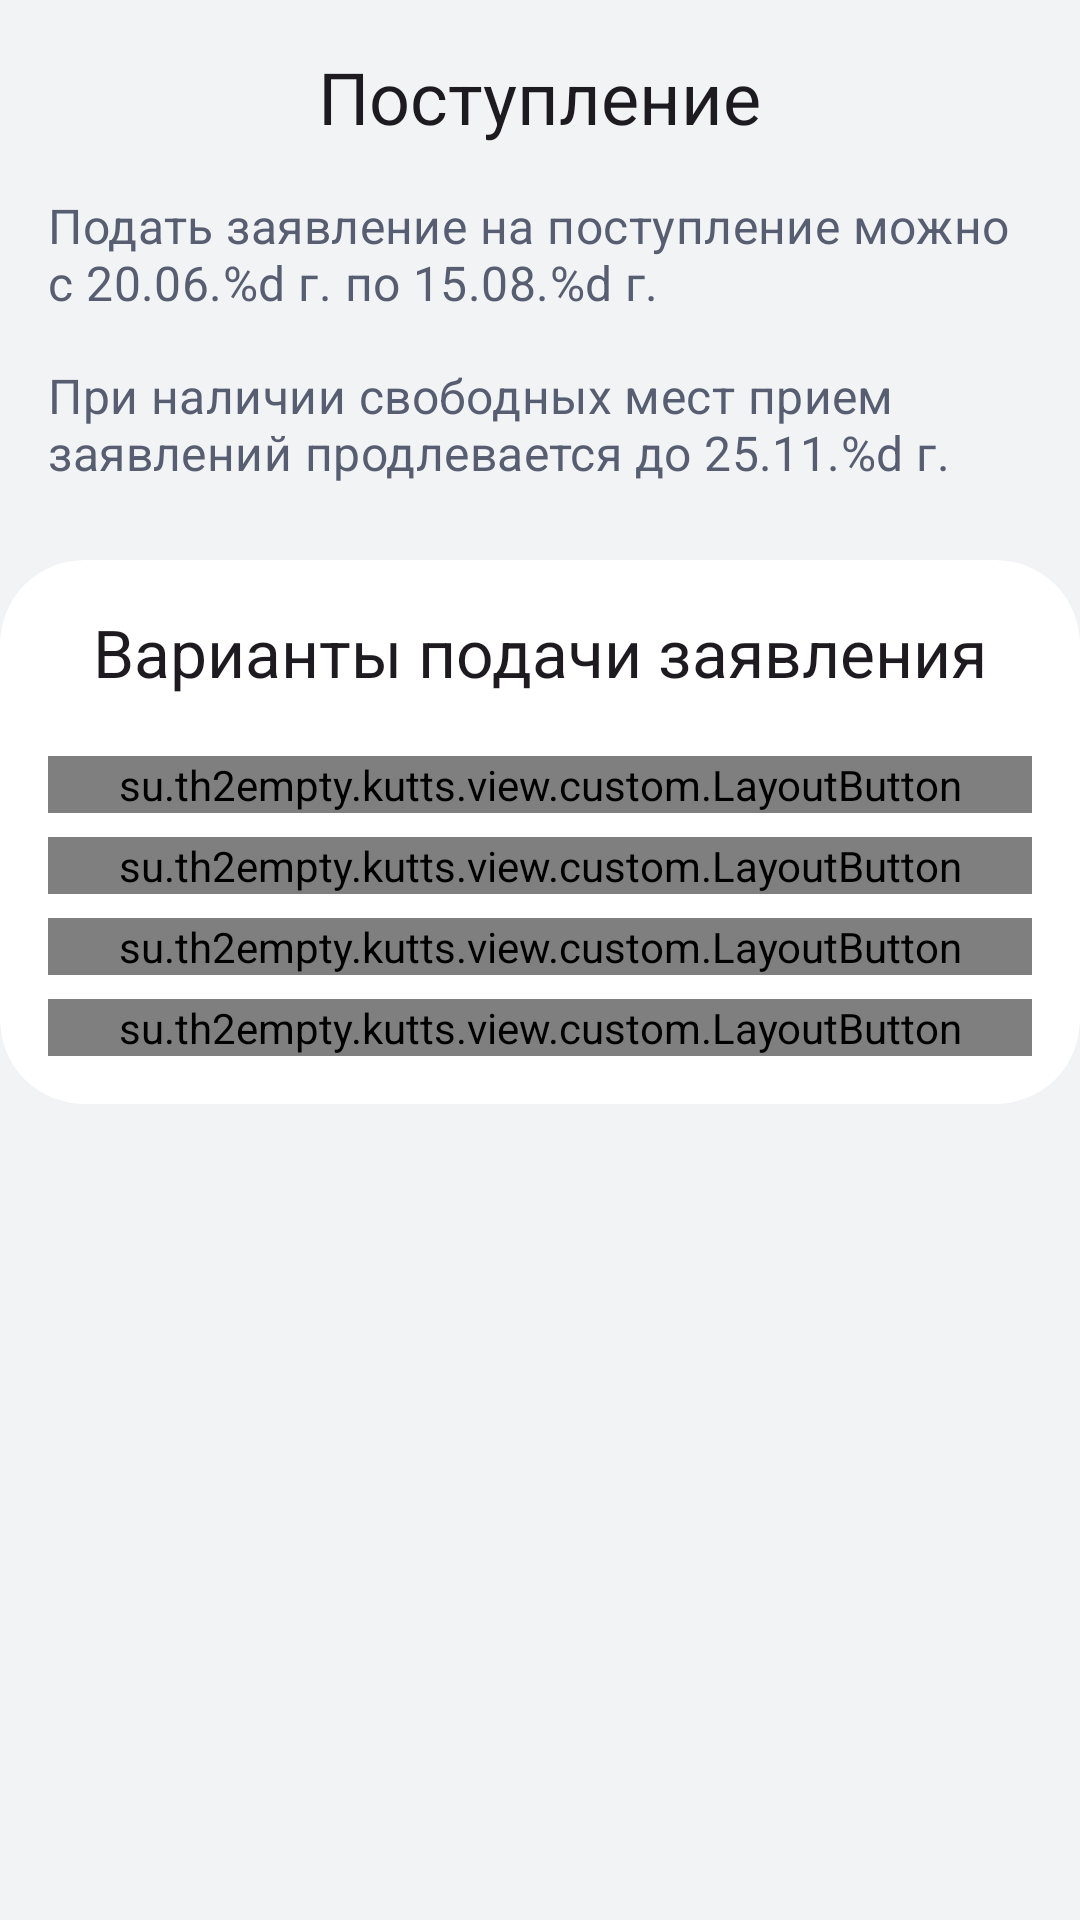

Android layout source for this screen:
<!-- AndroidManifest.xml: application theme Theme.KUTTS -->
<!-- res/layout/fragment_admission.xml -->
<?xml version="1.0" encoding="utf-8"?>
<ScrollView xmlns:android="http://schemas.android.com/apk/res/android"
    xmlns:tools="http://schemas.android.com/tools"
    android:layout_width="match_parent"
    android:layout_height="wrap_content"
    android:layout_marginBottom="56dp"
    xmlns:app="http://schemas.android.com/apk/res-auto"
    tools:context=".view.fragments.AdmissionFragment">

    <LinearLayout
        android:orientation="vertical"
        android:layout_width="match_parent"
        android:layout_height="wrap_content">

        <TextView
            android:id="@+id/header_title"
            android:layout_width="wrap_content"
            android:layout_height="wrap_content"
            android:text="@string/st_title_admission"
            android:textAppearance="@style/HeadlineSmall"
            android:paddingTop="16dp"
            android:layout_gravity="center_horizontal"
            app:layout_constraintTop_toTopOf="parent"
            app:layout_constraintStart_toStartOf="parent"
            app:layout_constraintEnd_toEndOf="parent"/>

        <TextView
            android:id="@+id/admission_deadlines"
            android:layout_width="match_parent"
            android:layout_height="wrap_content"
            android:layout_marginTop="16dp"
            android:paddingStart="16dp"
            android:paddingEnd="16dp"
            android:textAppearance="@style/TitleMedium"
            android:textColor="?attr/colorSecondary"
            android:text="@string/st_admission_deadlines"
            app:layout_constraintTop_toBottomOf="@id/header_title"/>

        <TextView
            android:id="@+id/admission_deadlines2"
            android:layout_width="match_parent"
            android:layout_height="wrap_content"
            android:layout_marginTop="16dp"
            android:paddingStart="16dp"
            android:paddingEnd="16dp"
            android:textAppearance="@style/TitleMedium"
            android:textColor="?attr/colorSecondary"
            android:text="@string/st_admission_deadlines2"
            app:layout_constraintTop_toBottomOf="@id/admission_deadlines"/>

        <com.google.android.material.card.MaterialCardView
            style="@style/Widget.Material3.CardView.Filled"
            android:layout_width="match_parent"
            android:layout_height="wrap_content"
            android:layout_marginTop="25dp"
            app:cardBackgroundColor="?attr/colorCardBackground"
            app:cardCornerRadius="28dp">

            <androidx.constraintlayout.widget.ConstraintLayout
                android:layout_width="match_parent"
                android:layout_height="wrap_content"
                android:padding="16dp"
                app:layout_constraintTop_toBottomOf="@id/admission_deadlines2">

                <TextView
                    android:id="@+id/submit_variants_title"
                    android:layout_width="wrap_content"
                    android:layout_height="wrap_content"
                    android:text="@string/st_submit_variants"
                    android:textAppearance="@style/TitleLarge"
                    app:layout_constraintTop_toTopOf="parent"
                    app:layout_constraintStart_toStartOf="parent"
                    app:layout_constraintEnd_toEndOf="parent"/>

                <LinearLayout
                    android:id="@+id/submit_variants_layout"
                    android:orientation="vertical"
                    android:layout_width="match_parent"
                    android:layout_height="wrap_content"
                    app:layout_constraintTop_toBottomOf="@id/submit_variants_title">

                    <su.th2empty.kutts.view.custom.LayoutButton
                        android:id="@+id/through_personal_account_button"
                        android:layout_width="match_parent"
                        android:layout_height="wrap_content"
                        android:layout_marginTop="20dp"
                        app:cornerRadius="16dp"
                        app:iconStart="@drawable/ic_info"
                        app:iconEnd="@drawable/ic_arrow_right"
                        app:text="@string/st_through_personal_account"
                        app:backgroundColor="?attr/colorSurfaceVariant"/>

                    <su.th2empty.kutts.view.custom.LayoutButton
                        android:id="@+id/admission_committee_button"
                        android:layout_width="match_parent"
                        android:layout_height="wrap_content"
                        android:layout_marginTop="8dp"
                        app:cornerRadius="16dp"
                        app:iconStart="@drawable/ic_info"
                        app:iconEnd="@drawable/ic_arrow_right"
                        app:text="@string/st_admission_committee"
                        app:backgroundColor="?attr/colorSurfaceVariant"/>

                    <su.th2empty.kutts.view.custom.LayoutButton
                        android:id="@+id/by_mail_button"
                        android:layout_width="match_parent"
                        android:layout_height="wrap_content"
                        android:layout_marginTop="8dp"
                        app:cornerRadius="16dp"
                        app:iconStart="@drawable/ic_info"
                        app:iconEnd="@drawable/ic_arrow_right"
                        app:text="@string/st_postal_operator"
                        app:backgroundColor="?attr/colorSurfaceVariant"/>

                    <su.th2empty.kutts.view.custom.LayoutButton
                        android:id="@+id/by_email_button"
                        android:layout_width="match_parent"
                        android:layout_height="wrap_content"
                        android:layout_marginTop="8dp"
                        app:cornerRadius="16dp"
                        app:iconStart="@drawable/ic_info"
                        app:iconEnd="@drawable/ic_arrow_right"
                        app:text="@string/st_by_email"
                        app:backgroundColor="?attr/colorSurfaceVariant"/>

                </LinearLayout>

            </androidx.constraintlayout.widget.ConstraintLayout>

        </com.google.android.material.card.MaterialCardView>

        <com.google.android.material.card.MaterialCardView
            android:id="@+id/application_forms_card"
            style="@style/Widget.Material3.CardView.Filled"
            android:layout_width="match_parent"
            android:layout_height="wrap_content"
            android:layout_marginTop="8dp"
            app:cardBackgroundColor="?attr/colorCardBackground"
            app:cardCornerRadius="28dp"
            android:visibility="gone">

            <androidx.constraintlayout.widget.ConstraintLayout
                android:layout_width="match_parent"
                android:layout_height="wrap_content"
                android:padding="16dp"
                android:layout_marginBottom="8dp"
                app:layout_constraintTop_toBottomOf="@id/admission_deadlines2">

                <TextView
                    android:id="@+id/application_forms_title"
                    android:layout_width="wrap_content"
                    android:layout_height="wrap_content"
                    android:text="@string/st_applications_form"
                    android:textAppearance="@style/TitleLarge"
                    app:layout_constraintTop_toTopOf="parent"
                    app:layout_constraintStart_toStartOf="parent"
                    app:layout_constraintEnd_toEndOf="parent"/>

                <LinearLayout
                    android:id="@+id/application_forms_layout"
                    android:orientation="vertical"
                    android:layout_width="match_parent"
                    android:layout_height="wrap_content"
                    android:layout_marginTop="20dp"
                    app:layout_constraintTop_toBottomOf="@id/application_forms_title"/>

            </androidx.constraintlayout.widget.ConstraintLayout>

        </com.google.android.material.card.MaterialCardView>

    </LinearLayout>

</ScrollView>
<!-- resources referenced by this layout -->
<resources>
  <!-- drawable ic_info (drawable) -->
  <vector xmlns:android="http://schemas.android.com/apk/res/android"
      android:width="24dp"
      android:height="24dp"
      android:viewportWidth="24"
      android:viewportHeight="24">
    <path
        android:pathData="M12,12m-9,0a9,9 0,1 1,18 0a9,9 0,1 1,-18 0"
        android:strokeWidth="2"
        android:fillColor="#00000000"
        android:strokeColor="#575E71"/>
    <path
        android:strokeWidth="1"
        android:pathData="M12.5,7.5C12.5,7.776 12.276,8 12,8C11.724,8 11.5,7.776 11.5,7.5C11.5,7.224 11.724,7 12,7C12.276,7 12.5,7.224 12.5,7.5Z"
        android:fillColor="#575E71"
        android:strokeColor="#575E71"/>
    <path
        android:pathData="M12,17V10"
        android:strokeWidth="2"
        android:fillColor="#00000000"
        android:strokeColor="#575E71"/>
  </vector>
  <string name="st_admission_committee">В приемную комиссию</string>
  <string name="st_admission_deadlines">Подать заявление на поступление можно с 20.06.%d г. по 15.08.%d г.</string>
  <string name="st_admission_deadlines2">При наличии свободных мест прием заявлений продлевается до 25.11.%d г.</string>
  <string name="st_applications_form">Формы заявлений</string>
  <string name="st_by_email">Через E-mail</string>
  <string name="st_postal_operator">Через операторов почтовой связи</string>
  <string name="st_submit_variants">Варианты подачи заявления</string>
  <string name="st_through_personal_account">Через личный кабинет абитуриента</string>
  <string name="st_title_admission">Поступление</string>
  <style name="HeadlineSmall" parent="TextAppearance.Material3.HeadlineSmall">
          <item name="fontFamily">@font/lato_regular</item>
          <item name="android:fontWeight">500</item>
      </style>
  <style name="TitleLarge" parent="TextAppearance.Material3.TitleLarge">
          <item name="fontFamily">@font/lato_regular</item>
          <item name="android:fontWeight">500</item>
      </style>
  <style name="TitleMedium" parent="TextAppearance.Material3.TitleMedium">
          <item name="fontFamily">@font/lato_regular</item>
          <item name="android:fontWeight">500</item>
      </style>
  <style name="Theme.KUTTS" parent="Base.Theme.KUTTS" />
  <color name="md_theme_light_primary">#0059C8</color>
  <color name="md_theme_light_onPrimary">#FFFFFF</color>
  <color name="md_theme_light_primaryContainer">#D9E2FF</color>
  <color name="md_theme_light_onPrimaryContainer">#001944</color>
  <color name="md_theme_light_secondary">#575E71</color>
  <color name="md_theme_light_onSecondary">#FFFFFF</color>
  <color name="md_theme_light_secondaryContainer">#DBE2F9</color>
  <color name="md_theme_light_onSecondaryContainer">#141B2C</color>
  <color name="md_theme_light_tertiary">#3B5BA9</color>
  <color name="md_theme_light_onTertiary">#FFFFFF</color>
  <color name="md_theme_light_tertiaryContainer">#DAE2FF</color>
  <color name="md_theme_light_onTertiaryContainer">#001849</color>
  <color name="md_theme_light_error">#BA1A1A</color>
  <color name="md_theme_light_errorContainer">#FFDAD6</color>
  <color name="md_theme_light_onError">#FFFFFF</color>
  <color name="md_theme_light_onErrorContainer">#410002</color>
  <color name="md_theme_light_background">#F2F3F5</color>
  <color name="md_theme_light_onBackground">#1B1B1F</color>
  <color name="md_theme_light_surface">#FEFBFF</color>
  <color name="md_theme_light_onSurface">#1B1B1F</color>
  <color name="md_theme_light_surfaceVariant">#E1E2EC</color>
  <color name="md_theme_light_onSurfaceVariant">#44464F</color>
  <color name="md_theme_light_outline">#757780</color>
  <color name="md_theme_light_inverseOnSurface">#F2F0F4</color>
  <color name="md_theme_light_inverseSurface">#303034</color>
  <color name="md_theme_light_inversePrimary">#AFC6FF</color>
</resources>
